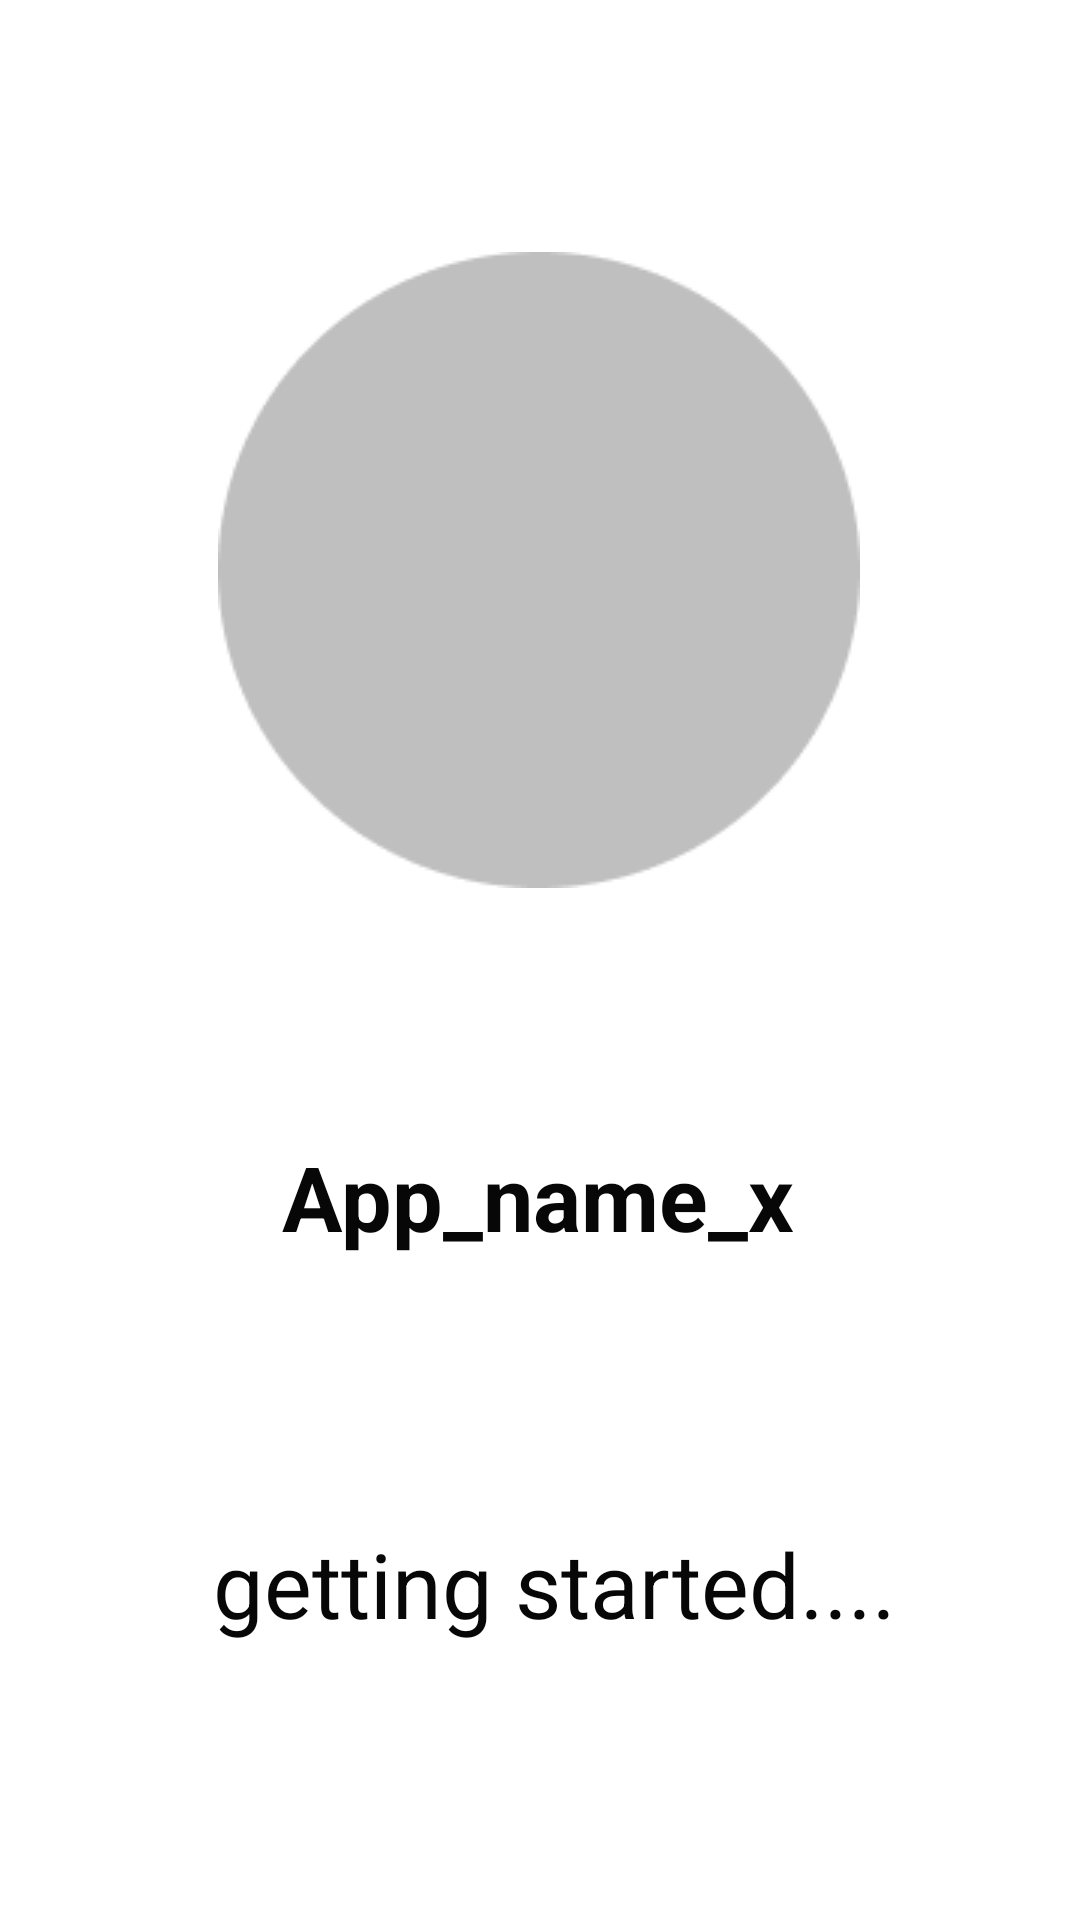

Here is an Android app screen rendered from its layout file. Give the layout XML and the strings, colors and styles it references.
<!-- AndroidManifest.xml: application theme AppTheme -->
<!-- res/layout/activity_launching.xml -->
<?xml version="1.0" encoding="utf-8"?>

<androidx.constraintlayout.widget.ConstraintLayout xmlns:android="http://schemas.android.com/apk/res/android"
    xmlns:app="http://schemas.android.com/apk/res-auto"
    xmlns:tools="http://schemas.android.com/tools"
    android:layout_width="match_parent"
    android:layout_height="match_parent"
    tools:context=".LaunchingActivity"
    android:background="@drawable/launch"
    android:id="@+id/startscreen">


    <ImageView
        android:id="@+id/imageView"

        android:layout_width="wrap_content"
        android:layout_height="wrap_content"
        android:layout_marginTop="84dp"
        android:src="@drawable/ellipse"
        app:layout_constraintEnd_toEndOf="parent"
        app:layout_constraintHorizontal_bias="0.497"
        app:layout_constraintStart_toStartOf="parent"
        app:layout_constraintTop_toTopOf="parent" />

    <TextView
        android:id="@+id/textView"
        android:layout_width="wrap_content"
        android:layout_height="wrap_content"
        android:layout_marginTop="83dp"
        android:layout_marginBottom="117dp"
        android:text="App_name_x"
        android:textColor="#070707"
        android:textSize="30sp"
        android:textStyle="bold"
        app:layout_constraintBottom_toTopOf="@+id/textView2"
        app:layout_constraintEnd_toEndOf="parent"
        app:layout_constraintHorizontal_bias="0.497"
        app:layout_constraintStart_toStartOf="parent"
        app:layout_constraintTop_toBottomOf="@+id/imageView"
        app:layout_constraintVertical_bias="0.015" />

    <TextView
        android:id="@+id/textView2"
        android:layout_width="wrap_content"
        android:layout_height="wrap_content"
        android:layout_marginBottom="92dp"
        android:text="@string/started"
        android:textColor="#070707"
        android:textSize="30sp"
        app:layout_constraintBottom_toBottomOf="parent"
        app:layout_constraintEnd_toEndOf="parent"
        app:layout_constraintHorizontal_bias="0.538"
        app:layout_constraintStart_toStartOf="parent" />


</androidx.constraintlayout.widget.ConstraintLayout>
<!-- resources referenced by this layout -->
<resources>
  <!-- drawable ellipse: png bitmap (drawable, 2666 bytes) -->
  <string name="started">getting started....</string>
  <style name="AppTheme" parent="Theme.MaterialComponents.Light.NoActionBar">
          
          <item name="colorPrimary">@color/colorPrimary</item>
          <item name="colorPrimaryDark">@color/colorPrimaryDark</item>
          <item name="colorAccent">@color/colorAccent</item>
      </style>
  
      //for buttons
  <color name="colorPrimary">#6200EE</color>
  <color name="colorPrimaryDark">#3700B3</color>
  <color name="colorAccent">#03DAC5</color>
</resources>
